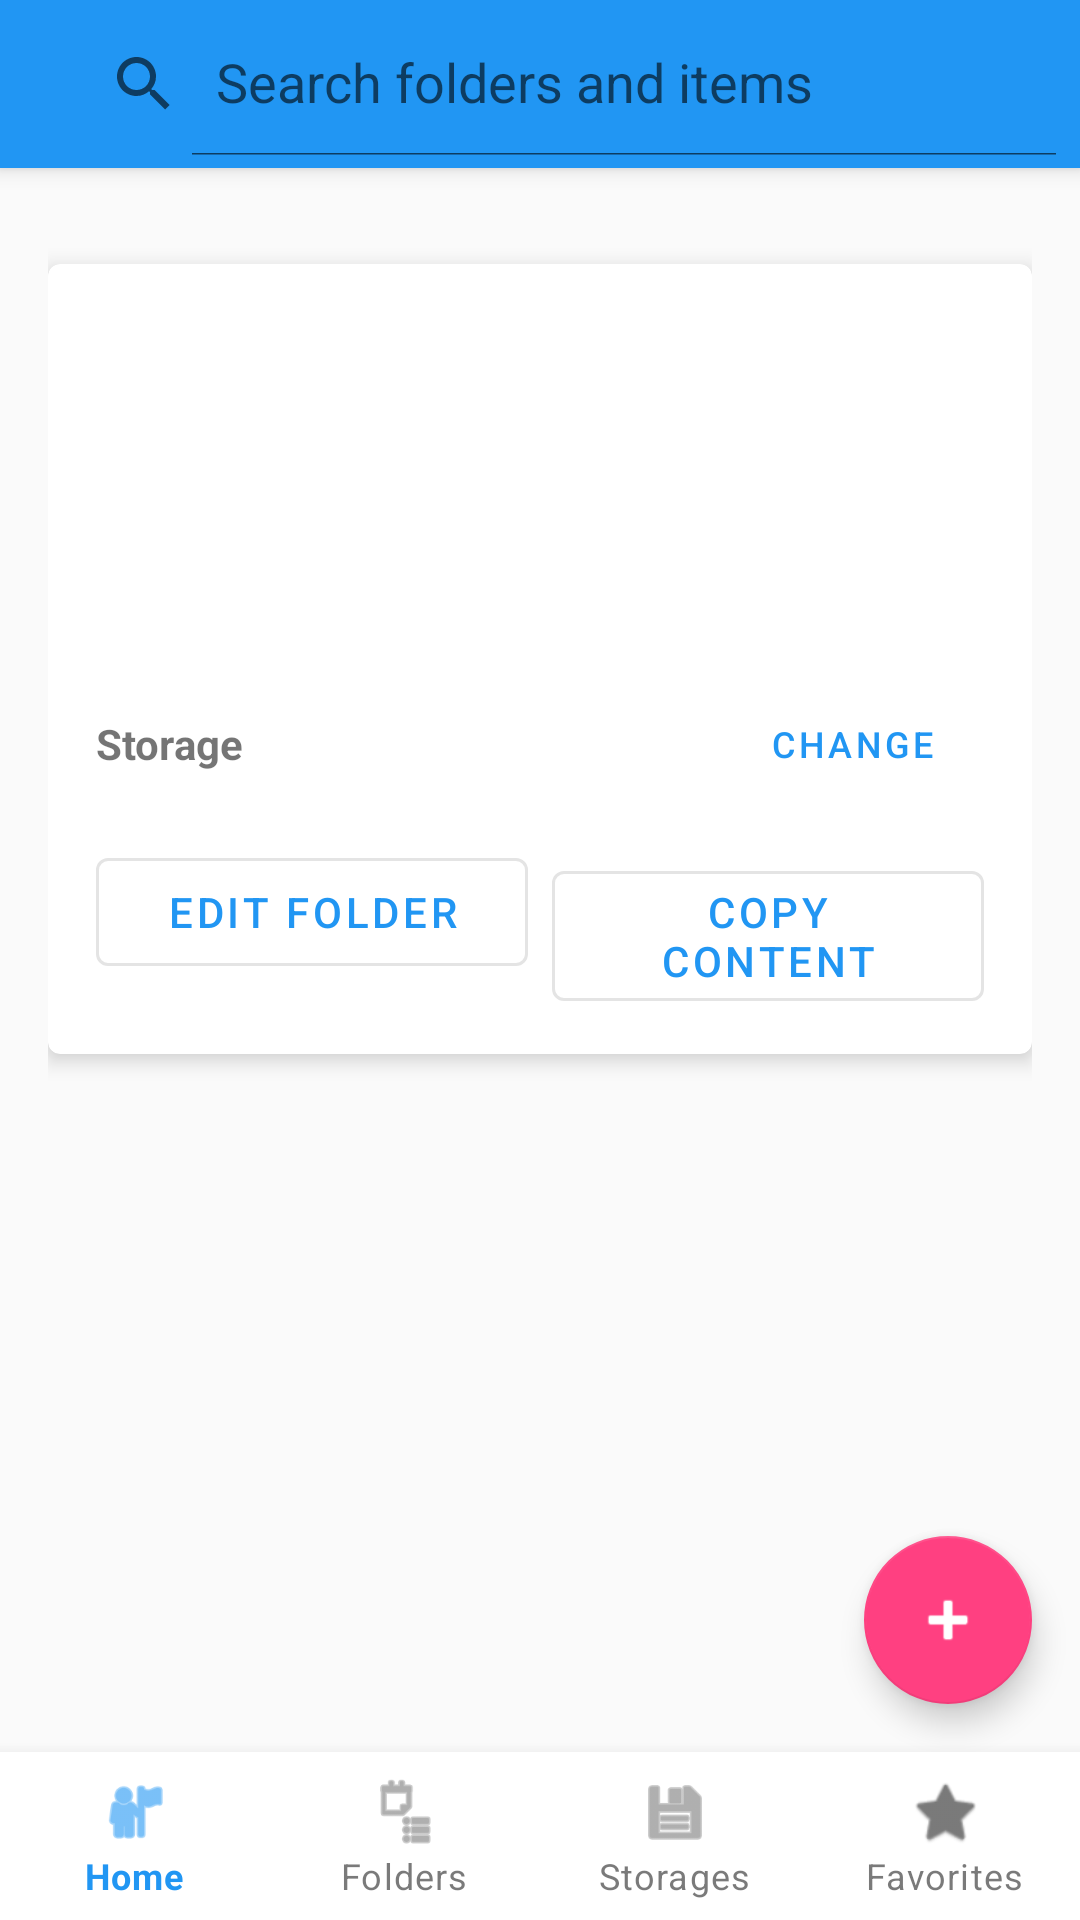

Reconstruct the res/layout file that produces this screen, plus the resources it refers to.
<!-- AndroidManifest.xml: application theme Theme.Warehouse -->
<!-- res/layout/activity_folder_detail.xml -->
<?xml version="1.0" encoding="utf-8"?>
<androidx.drawerlayout.widget.DrawerLayout
    xmlns:android="http://schemas.android.com/apk/res/android"
    xmlns:app="http://schemas.android.com/apk/res-auto"
    android:id="@+id/drawerLayout"
    android:layout_width="match_parent"
    android:layout_height="match_parent">

    
    <androidx.coordinatorlayout.widget.CoordinatorLayout
        android:layout_width="match_parent"
        android:layout_height="match_parent">

        <com.google.android.material.appbar.AppBarLayout
            android:layout_width="match_parent"
            android:layout_height="wrap_content">

            <androidx.appcompat.widget.Toolbar
                android:id="@+id/toolbar"
                android:layout_width="match_parent"
                android:layout_height="?attr/actionBarSize"
                android:background="?attr/colorPrimary">

                <androidx.appcompat.widget.SearchView
                    android:id="@+id/searchView"
                    android:layout_width="match_parent"
                    android:layout_height="wrap_content"
                    android:background="@android:color/transparent"
                    app:queryHint="@string/search_hint"
                    app:iconifiedByDefault="false"/>
            </androidx.appcompat.widget.Toolbar>
        </com.google.android.material.appbar.AppBarLayout>

        <androidx.core.widget.NestedScrollView
            android:layout_width="match_parent"
            android:layout_height="match_parent"
            app:layout_behavior="@string/appbar_scrolling_view_behavior">

            <LinearLayout
                android:layout_width="match_parent"
                android:layout_height="wrap_content"
                android:orientation="vertical"
                android:padding="16dp"
                android:paddingBottom="80dp">

                
                <androidx.recyclerview.widget.RecyclerView
                    android:id="@+id/rvSubFolders"
                    android:layout_width="match_parent"
                    android:layout_height="wrap_content"
                    android:layout_marginBottom="16dp"
                    android:nestedScrollingEnabled="false"/>

                
                <com.google.android.material.card.MaterialCardView
                    android:id="@+id/cardFolderDetails"
                    android:layout_width="match_parent"
                    android:layout_height="wrap_content"
                    android:layout_marginBottom="16dp"
                    app:cardElevation="4dp">

                    <LinearLayout
                        android:layout_width="match_parent"
                        android:layout_height="wrap_content"
                        android:orientation="vertical"
                        android:padding="16dp">

                        <TextView
                            android:id="@+id/tvFolderName"
                            android:layout_width="match_parent"
                            android:layout_height="wrap_content"
                            android:textSize="24sp"
                            android:textStyle="bold"
                            android:layout_marginBottom="8dp"/>

                        <TextView
                            android:id="@+id/tvDescription"
                            android:layout_width="match_parent"
                            android:layout_height="wrap_content"
                            android:textSize="16sp"
                            android:layout_marginBottom="8dp"/>

                        <TextView
                            android:id="@+id/tvCreatedAt"
                            android:layout_width="match_parent"
                            android:layout_height="wrap_content"
                            android:textSize="14sp"
                            android:textColor="?android:attr/textColorSecondary"
                            android:layout_marginBottom="4dp"/>

                        <TextView
                            android:id="@+id/tvUpdatedAt"
                            android:layout_width="match_parent"
                            android:layout_height="wrap_content"
                            android:textSize="14sp"
                            android:textColor="?android:attr/textColorSecondary"
                            android:layout_marginBottom="8dp"/>

                        
                        <LinearLayout
                            android:layout_width="match_parent"
                            android:layout_height="wrap_content"
                            android:orientation="horizontal"
                            android:layout_marginBottom="8dp"
                            android:gravity="center_vertical">

                            <TextView
                                android:layout_width="wrap_content"
                                android:layout_height="wrap_content"
                                android:text="@string/storage"
                                android:textSize="14sp"
                                android:textStyle="bold"
                                android:layout_marginEnd="8dp"/>

                            <TextView
                                android:id="@+id/tvStorageName"
                                android:layout_width="0dp"
                                android:layout_height="wrap_content"
                                android:layout_weight="1"
                                android:textSize="14sp"
                                android:textColor="?attr/colorPrimary"/>

                            <com.google.android.material.button.MaterialButton
                                android:id="@+id/btnChangeStorage"
                                android:layout_width="wrap_content"
                                android:layout_height="wrap_content"
                                android:text="@string/change"
                                style="@style/Widget.MaterialComponents.Button.TextButton"
                                android:textSize="12sp"/>
                        </LinearLayout>

                        <LinearLayout
                            android:layout_width="match_parent"
                            android:layout_height="wrap_content"
                            android:orientation="horizontal">

                            <com.google.android.material.button.MaterialButton
                                android:id="@+id/btnEditFolder"
                                android:layout_width="0dp"
                                android:layout_height="wrap_content"
                                android:layout_weight="1"
                                android:layout_marginEnd="8dp"
                                android:text="@string/edit_folder"
                                style="@style/Widget.MaterialComponents.Button.OutlinedButton"/>

                            <com.google.android.material.button.MaterialButton
                                android:id="@+id/btnCopyContent"
                                android:layout_width="0dp"
                                android:layout_height="wrap_content"
                                android:layout_weight="1"
                                android:text="@string/copy_content"
                                style="@style/Widget.MaterialComponents.Button.OutlinedButton"/>
                        </LinearLayout>
                    </LinearLayout>
                </com.google.android.material.card.MaterialCardView>
            </LinearLayout>
        </androidx.core.widget.NestedScrollView>

        <com.google.android.material.floatingactionbutton.FloatingActionButton
            android:id="@+id/fabAddSubFolder"
            android:layout_width="wrap_content"
            android:layout_height="wrap_content"
            android:layout_gravity="bottom|end"
            android:layout_marginEnd="16dp"
            android:layout_marginBottom="72dp"
            android:src="@android:drawable/ic_input_add"
            android:contentDescription="@string/add_subfolder"
            app:tint="@color/surface"/>

        <com.google.android.material.bottomnavigation.BottomNavigationView
            android:id="@+id/bottomNavigation"
            android:layout_width="match_parent"
            android:layout_height="wrap_content"
            android:layout_gravity="bottom"
            app:labelVisibilityMode="labeled"
            app:menu="@menu/bottom_nav_menu"/>
    </androidx.coordinatorlayout.widget.CoordinatorLayout>

    
    <com.google.android.material.navigation.NavigationView
        android:id="@+id/navigationView"
        android:layout_width="wrap_content"
        android:layout_height="match_parent"
        android:layout_gravity="start"
        app:headerLayout="@layout/nav_header"
        app:menu="@menu/nav_drawer_menu"/>
</androidx.drawerlayout.widget.DrawerLayout>
<!-- res/layout/nav_header.xml (included above) -->
<?xml version="1.0" encoding="utf-8"?>
<LinearLayout xmlns:android="http://schemas.android.com/apk/res/android"
    android:layout_width="match_parent"
    android:layout_height="176dp"
    android:background="?attr/colorPrimary"
    android:gravity="bottom"
    android:orientation="vertical"
    android:padding="16dp"
    android:theme="@style/ThemeOverlay.AppCompat.Dark">

    <ImageView
        android:layout_width="64dp"
        android:layout_height="64dp"
        android:src="@mipmap/ic_launcher"
        android:contentDescription="@string/app_name"/>

    <TextView
        android:layout_width="match_parent"
        android:layout_height="wrap_content"
        android:paddingTop="8dp"
        android:text="@string/app_name"
        android:textAppearance="@style/TextAppearance.AppCompat.Body1"
        android:textSize="18sp"
        android:textStyle="bold"/>

    <TextView
        android:layout_width="wrap_content"
        android:layout_height="wrap_content"
        android:text="@string/app_version"
        android:textAppearance="@style/TextAppearance.AppCompat.Body2"
        android:textSize="12sp"/>
</LinearLayout>
<!-- resources referenced by this layout -->
<resources>
  <color name="surface">#FFFFFF</color>
  <!-- mipmap ic_launcher: png bitmap (mipmap-xhdpi, 18672 bytes) -->
  <string name="add_subfolder">Add Subfolder</string>
  <string name="app_name">MyWH</string>
  <string name="app_version">v1.0</string>
  <string name="change">Change</string>
  <string name="copy_content">Copy Content</string>
  <string name="edit_folder">Edit Folder</string>
  <string name="search_hint">Search folders and items</string>
  <string name="storage">Storage</string>
  <style name="Theme.Warehouse" parent="Theme.MaterialComponents.DayNight.NoActionBar">
          <item name="colorPrimary">@color/primary</item>
          <item name="colorPrimaryDark">@color/primary_dark</item>
          <item name="colorPrimaryVariant">@color/primary_dark</item>
          <item name="colorOnPrimary">@color/surface</item>
          <item name="colorSecondary">@color/accent</item>
          <item name="colorSecondaryVariant">@color/accent</item>
          <item name="colorOnSecondary">@color/surface</item>
          <item name="colorError">@color/error</item>
          <item name="colorOnError">@color/surface</item>
          <item name="colorSurface">@color/surface</item>
          <item name="colorOnSurface">@color/primary_text</item>
          <item name="android:colorBackground">@color/background</item>
          <item name="colorOnBackground">@color/primary_text</item>
          <item name="android:statusBarColor">@color/primary_dark</item>
      </style>
  <color name="primary">#2196F3</color>
  <color name="primary_dark">#1976D2</color>
  <color name="accent">#FF4081</color>
  <color name="error">#B00020</color>
  <color name="primary_text">#212121</color>
  <color name="background">#FAFAFA</color>
</resources>
